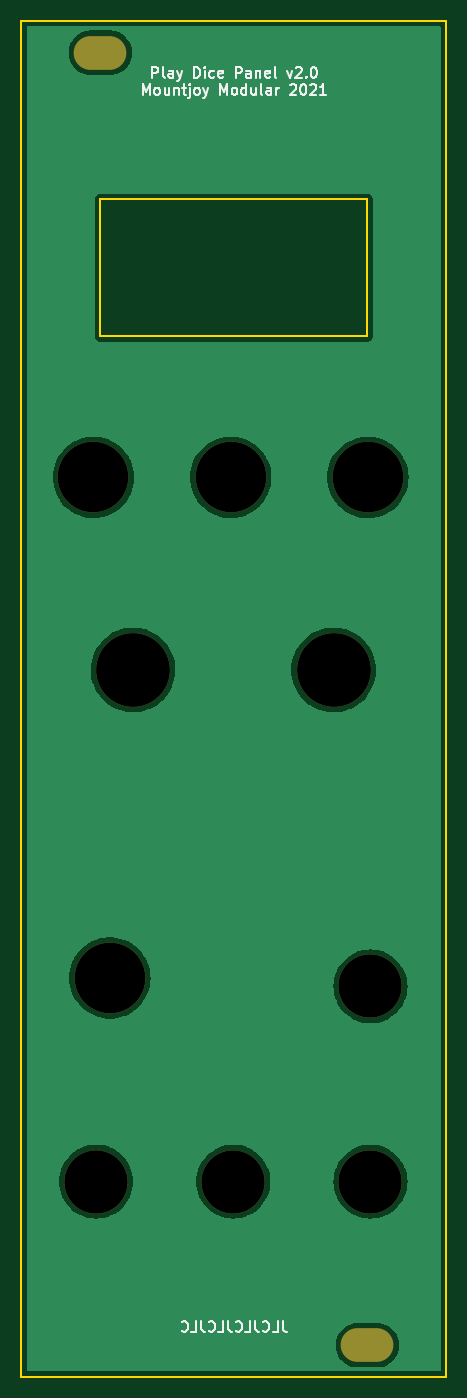
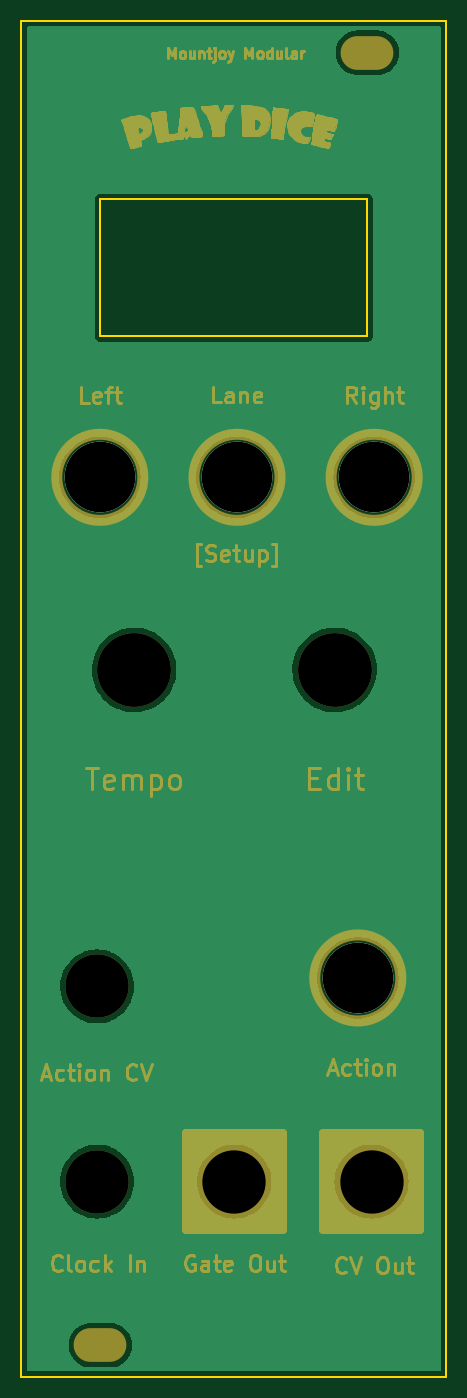
Circuit board: 9 layer files. Board 40.3 x 128.5 mm.
- bottom_copper: Panel-B_Cu.gbr (43206 bytes)
- bottom_mask: Panel-B_Mask.gbr (65918 bytes)
- bottom_silk: Panel-B_Silkscreen.gbr (616 bytes)
- outline: Panel-Edge_Cuts.gbr (924 bytes)
- top_copper: Panel-F_Cu.gbr (43206 bytes)
- top_mask: Panel-F_Mask.gbr (918 bytes)
- top_silk: Panel-F_Silkscreen.gbr (12665 bytes)
- drill: Panel-NPTH.drl (803 bytes)
- drill: Panel-PTH.drl (310 bytes)

=== bottom_copper: Panel-B_Cu.gbr (43206 bytes, source omitted) ===
=== bottom_mask: Panel-B_Mask.gbr (65918 bytes, source omitted) ===
=== bottom_silk: Panel-B_Silkscreen.gbr ===
%TF.GenerationSoftware,KiCad,Pcbnew,(5.99.0-12348-g4b436fb86d)*%
%TF.CreationDate,2021-09-23T15:24:10+01:00*%
%TF.ProjectId,Panel,50616e65-6c2e-46b6-9963-61645f706362,rev?*%
%TF.SameCoordinates,Original*%
%TF.FileFunction,Legend,Bot*%
%TF.FilePolarity,Positive*%
%FSLAX46Y46*%
G04 Gerber Fmt 4.6, Leading zero omitted, Abs format (unit mm)*
G04 Created by KiCad (PCBNEW (5.99.0-12348-g4b436fb86d)) date 2021-09-23 15:24:10*
%MOMM*%
%LPD*%
G01*
G04 APERTURE LIST*
%ADD10C,6.700000*%
G04 APERTURE END LIST*
D10*
X111300000Y-130700000D03*
X109750000Y-83250000D03*
X122750000Y-83250000D03*
X135750000Y-83250000D03*
M02*

=== outline: Panel-Edge_Cuts.gbr ===
%TF.GenerationSoftware,KiCad,Pcbnew,(5.99.0-12348-g4b436fb86d)*%
%TF.CreationDate,2021-09-23T15:24:10+01:00*%
%TF.ProjectId,Panel,50616e65-6c2e-46b6-9963-61645f706362,rev?*%
%TF.SameCoordinates,Original*%
%TF.FileFunction,Profile,NP*%
%FSLAX46Y46*%
G04 Gerber Fmt 4.6, Leading zero omitted, Abs format (unit mm)*
G04 Created by KiCad (PCBNEW (5.99.0-12348-g4b436fb86d)) date 2021-09-23 15:24:10*
%MOMM*%
%LPD*%
G01*
G04 APERTURE LIST*
%TA.AperFunction,Profile*%
%ADD10C,0.150000*%
%TD*%
G04 APERTURE END LIST*
D10*
X102900000Y-40000000D02*
X143200000Y-40000000D01*
X143200000Y-40000000D02*
X143200000Y-168500000D01*
X143200000Y-168500000D02*
X102900000Y-168500000D01*
X135700000Y-56900000D02*
X135700000Y-69900000D01*
X102900000Y-40000000D02*
X102900000Y-168500000D01*
X110400000Y-69900000D02*
X110400000Y-56900000D01*
X110400000Y-56900000D02*
X135700000Y-56900000D01*
X135700000Y-69900000D02*
X110400000Y-69900000D01*
M02*

=== top_copper: Panel-F_Cu.gbr (43206 bytes, source omitted) ===
=== top_mask: Panel-F_Mask.gbr ===
%TF.GenerationSoftware,KiCad,Pcbnew,(5.99.0-12348-g4b436fb86d)*%
%TF.CreationDate,2021-09-23T15:24:10+01:00*%
%TF.ProjectId,Panel,50616e65-6c2e-46b6-9963-61645f706362,rev?*%
%TF.SameCoordinates,Original*%
%TF.FileFunction,Soldermask,Top*%
%TF.FilePolarity,Negative*%
%FSLAX46Y46*%
G04 Gerber Fmt 4.6, Leading zero omitted, Abs format (unit mm)*
G04 Created by KiCad (PCBNEW (5.99.0-12348-g4b436fb86d)) date 2021-09-23 15:24:10*
%MOMM*%
%LPD*%
G01*
G04 APERTURE LIST*
%ADD10O,5.000000X3.200000*%
%ADD11C,6.700000*%
%ADD12C,6.000000*%
%ADD13C,7.000000*%
G04 APERTURE END LIST*
D10*
X110400000Y-43000000D03*
X135700000Y-165500000D03*
D11*
X111300000Y-130700000D03*
X109750000Y-83250000D03*
X122750000Y-83250000D03*
X135750000Y-83250000D03*
D12*
X136000000Y-150000000D03*
X136000000Y-131500000D03*
X123000000Y-150000000D03*
D13*
X132500000Y-101500000D03*
D12*
X110000000Y-150000000D03*
D13*
X113500000Y-101500000D03*
M02*

=== top_silk: Panel-F_Silkscreen.gbr (12665 bytes, source omitted) ===
=== drill: Panel-NPTH.drl ===
M48
; DRILL file {KiCad (5.99.0-12348-g4b436fb86d)} date Thu Sep 23 15:24:15 2021
; FORMAT={-:-/ absolute / metric / decimal}
; #@! TF.CreationDate,2021-09-23T15:24:15+01:00
; #@! TF.GenerationSoftware,Kicad,Pcbnew,(5.99.0-12348-g4b436fb86d)
; #@! TF.FileFunction,NonPlated,1,2,NPTH
FMAT,2
METRIC
; #@! TA.AperFunction,NonPlated,NPTH,ComponentDrill
T1C3.200
; #@! TA.AperFunction,NonPlated,NPTH,ComponentDrill
T2C6.000
; #@! TA.AperFunction,NonPlated,NPTH,ComponentDrill
T3C6.700
; #@! TA.AperFunction,NonPlated,NPTH,ComponentDrill
T4C7.000
%
G90
G05
T2
X110.0Y-150.0
X123.0Y-150.0
X136.0Y-131.5
X136.0Y-150.0
T3
X109.75Y-83.25
X111.3Y-130.7
X122.75Y-83.25
X135.75Y-83.25
T4
X113.5Y-101.5
X132.5Y-101.5
T1
G00X109.5Y-43.0
M15
G01X111.3Y-43.0
M16
G05
G00X134.8Y-165.5
M15
G01X136.6Y-165.5
M16
G05
T0
M30

=== drill: Panel-PTH.drl ===
M48
; DRILL file {KiCad (5.99.0-12348-g4b436fb86d)} date Thu Sep 23 15:24:15 2021
; FORMAT={-:-/ absolute / metric / decimal}
; #@! TF.CreationDate,2021-09-23T15:24:15+01:00
; #@! TF.GenerationSoftware,Kicad,Pcbnew,(5.99.0-12348-g4b436fb86d)
; #@! TF.FileFunction,Plated,1,2,PTH
FMAT,2
METRIC
%
G90
G05
T0
M30

